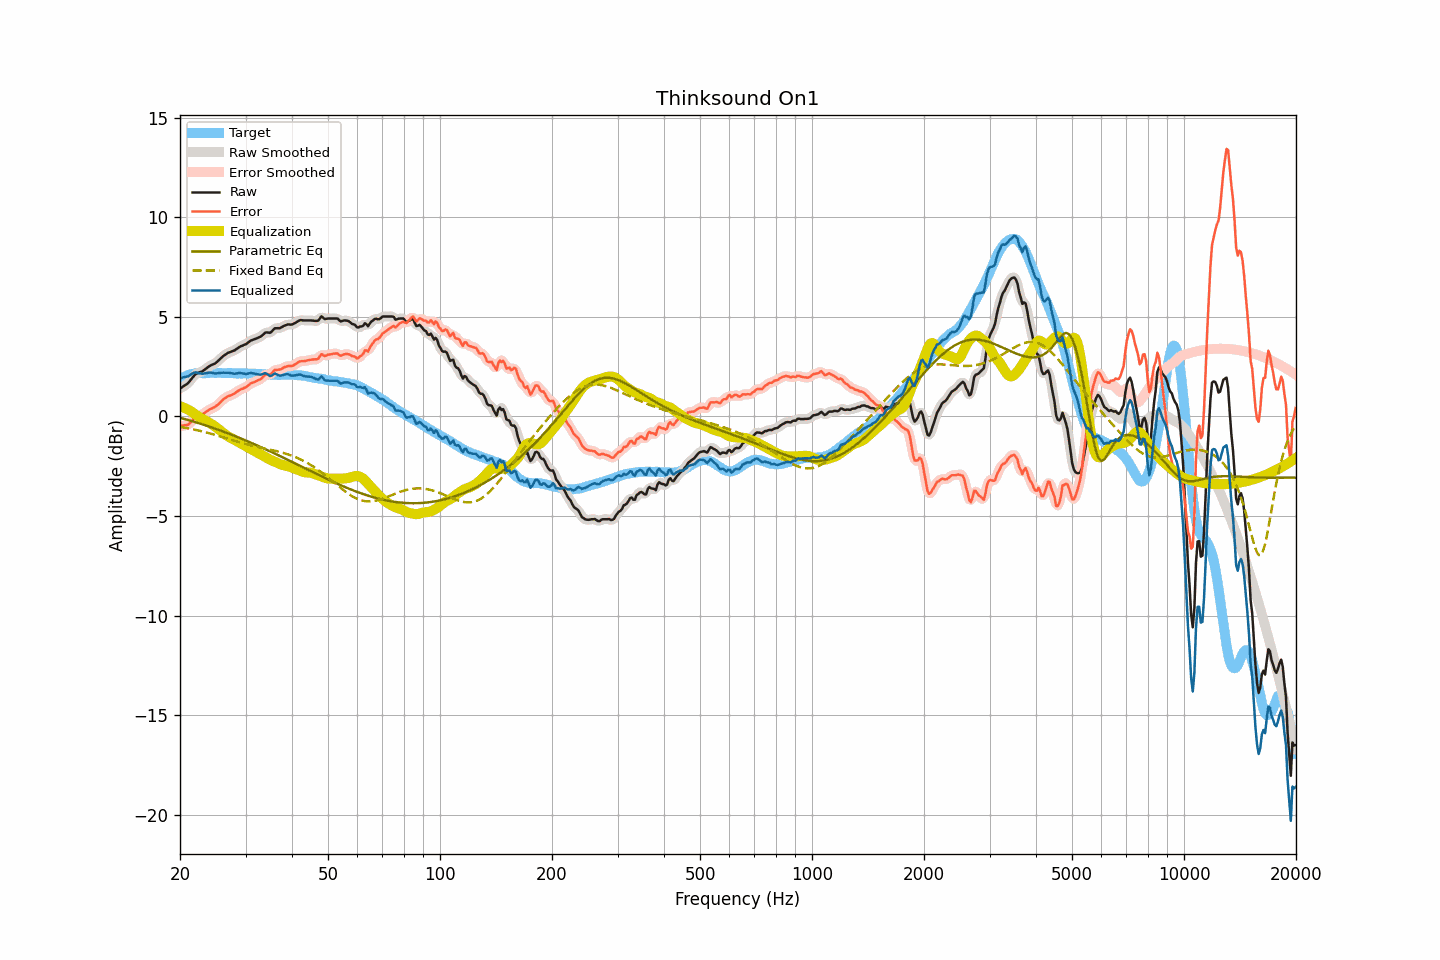

The table this chart was drawn from, first rows:
frequency, raw, smoothed, error, error_smoothed, equalization, parametric_eq, fixed_band_eq, equalized_raw, equalized_smoothed, target
20.00, 1.40, 1.40, -0.47, -0.46, 0.51, -0.07, -0.52, 1.91, 1.92, 1.87
20.20, 1.45, 1.45, -0.47, -0.47, 0.49, -0.09, -0.54, 1.94, 1.93, 1.92
20.40, 1.51, 1.50, -0.46, -0.46, 0.45, -0.11, -0.55, 1.96, 1.95, 1.97
20.61, 1.56, 1.55, -0.44, -0.45, 0.42, -0.13, -0.56, 1.98, 1.97, 2.00
20.81, 1.61, 1.61, -0.44, -0.43, 0.38, -0.15, -0.58, 1.99, 1.99, 2.05
21.02, 1.67, 1.68, -0.42, -0.40, 0.34, -0.18, -0.59, 2.01, 2.02, 2.08
21.23, 1.77, 1.77, -0.33, -0.34, 0.30, -0.20, -0.61, 2.07, 2.07, 2.10
21.44, 1.87, 1.87, -0.25, -0.26, 0.25, -0.22, -0.63, 2.12, 2.12, 2.12
21.66, 1.97, 1.97, -0.18, -0.17, 0.19, -0.25, -0.64, 2.16, 2.17, 2.14
21.87, 2.07, 2.06, -0.08, -0.10, 0.13, -0.27, -0.66, 2.20, 2.19, 2.15
22.09, 2.14, 2.13, -0.03, -0.04, 0.07, -0.30, -0.68, 2.21, 2.20, 2.17
22.31, 2.17, 2.18, -0.01, -0.00, 0.02, -0.32, -0.70, 2.19, 2.20, 2.18
22.54, 2.21, 2.21, 0.03, 0.03, -0.03, -0.35, -0.72, 2.17, 2.17, 2.18
22.76, 2.24, 2.24, 0.06, 0.06, -0.08, -0.37, -0.74, 2.16, 2.15, 2.18
22.99, 2.27, 2.28, 0.10, 0.11, -0.13, -0.40, -0.76, 2.14, 2.15, 2.17
23.22, 2.33, 2.33, 0.16, 0.16, -0.17, -0.42, -0.78, 2.16, 2.16, 2.17
23.45, 2.39, 2.39, 0.22, 0.22, -0.22, -0.45, -0.80, 2.17, 2.17, 2.17
23.69, 2.45, 2.45, 0.27, 0.28, -0.26, -0.48, -0.82, 2.19, 2.19, 2.18
23.92, 2.51, 2.51, 0.33, 0.33, -0.31, -0.50, -0.84, 2.20, 2.20, 2.18
24.16, 2.56, 2.56, 0.37, 0.37, -0.36, -0.53, -0.86, 2.20, 2.20, 2.19
24.40, 2.60, 2.59, 0.41, 0.41, -0.41, -0.56, -0.88, 2.19, 2.19, 2.19
24.65, 2.63, 2.63, 0.45, 0.45, -0.46, -0.59, -0.91, 2.17, 2.17, 2.18
24.89, 2.67, 2.68, 0.49, 0.49, -0.51, -0.61, -0.93, 2.16, 2.16, 2.18
25.14, 2.74, 2.74, 0.56, 0.55, -0.57, -0.64, -0.95, 2.17, 2.16, 2.18
25.39, 2.81, 2.81, 0.62, 0.62, -0.64, -0.67, -0.98, 2.17, 2.17, 2.19
25.65, 2.89, 2.89, 0.70, 0.71, -0.71, -0.70, -1.00, 2.18, 2.19, 2.19
25.91, 2.97, 2.96, 0.79, 0.78, -0.77, -0.73, -1.03, 2.19, 2.19, 2.18
26.16, 3.04, 3.03, 0.86, 0.86, -0.84, -0.76, -1.05, 2.20, 2.20, 2.18
26.43, 3.09, 3.10, 0.91, 0.92, -0.90, -0.79, -1.08, 2.19, 2.20, 2.18
26.69, 3.15, 3.15, 0.97, 0.97, -0.95, -0.82, -1.10, 2.19, 2.19, 2.18
26.96, 3.20, 3.19, 1.01, 1.01, -1.00, -0.85, -1.13, 2.19, 2.19, 2.18
27.23, 3.23, 3.23, 1.05, 1.05, -1.05, -0.88, -1.15, 2.18, 2.18, 2.18
27.50, 3.26, 3.26, 1.08, 1.08, -1.09, -0.91, -1.18, 2.17, 2.17, 2.18
27.77, 3.29, 3.29, 1.12, 1.12, -1.14, -0.95, -1.20, 2.15, 2.15, 2.17
28.05, 3.32, 3.33, 1.15, 1.16, -1.18, -0.98, -1.22, 2.14, 2.15, 2.17
28.33, 3.38, 3.38, 1.22, 1.22, -1.22, -1.01, -1.25, 2.16, 2.16, 2.16
28.62, 3.43, 3.43, 1.27, 1.27, -1.26, -1.04, -1.27, 2.17, 2.17, 2.16
28.90, 3.49, 3.48, 1.33, 1.33, -1.31, -1.08, -1.30, 2.18, 2.18, 2.16
29.19, 3.53, 3.53, 1.38, 1.37, -1.35, -1.11, -1.32, 2.18, 2.17, 2.15
29.48, 3.56, 3.56, 1.39, 1.40, -1.40, -1.14, -1.34, 2.16, 2.16, 2.17
29.78, 3.60, 3.60, 1.44, 1.43, -1.45, -1.18, -1.37, 2.15, 2.15, 2.16
30.08, 3.63, 3.64, 1.46, 1.47, -1.50, -1.21, -1.39, 2.13, 2.14, 2.17
30.38, 3.69, 3.69, 1.53, 1.53, -1.54, -1.24, -1.41, 2.15, 2.15, 2.16
30.68, 3.75, 3.75, 1.60, 1.59, -1.59, -1.28, -1.43, 2.16, 2.16, 2.15
30.99, 3.81, 3.80, 1.66, 1.65, -1.63, -1.31, -1.45, 2.18, 2.17, 2.15
31.30, 3.84, 3.84, 1.69, 1.69, -1.67, -1.35, -1.47, 2.17, 2.17, 2.15
31.61, 3.87, 3.87, 1.72, 1.73, -1.71, -1.38, -1.49, 2.15, 2.16, 2.15
31.93, 3.90, 3.90, 1.75, 1.76, -1.76, -1.42, -1.51, 2.14, 2.14, 2.14
32.24, 3.93, 3.93, 1.80, 1.79, -1.81, -1.46, -1.53, 2.12, 2.12, 2.13
32.57, 3.97, 3.96, 1.83, 1.83, -1.86, -1.49, -1.55, 2.11, 2.11, 2.14
32.89, 4.00, 4.01, 1.86, 1.87, -1.90, -1.53, -1.57, 2.10, 2.11, 2.14
33.22, 4.06, 4.07, 1.94, 1.94, -1.94, -1.56, -1.58, 2.12, 2.13, 2.12
33.55, 4.13, 4.13, 2.01, 2.01, -1.98, -1.60, -1.60, 2.15, 2.15, 2.12
33.89, 4.21, 4.19, 2.10, 2.08, -2.03, -1.64, -1.62, 2.18, 2.16, 2.11
34.23, 4.22, 4.21, 2.10, 2.10, -2.08, -1.68, -1.63, 2.14, 2.13, 2.12
34.57, 4.21, 4.21, 2.11, 2.11, -2.13, -1.71, -1.65, 2.08, 2.08, 2.10
34.92, 4.20, 4.22, 2.10, 2.12, -2.17, -1.75, -1.67, 2.03, 2.05, 2.10
35.27, 4.26, 4.27, 2.16, 2.18, -2.21, -1.79, -1.69, 2.05, 2.06, 2.10
35.62, 4.35, 4.34, 2.26, 2.25, -2.24, -1.83, -1.70, 2.11, 2.10, 2.09
35.97, 4.43, 4.40, 2.34, 2.31, -2.27, -1.87, -1.72, 2.16, 2.13, 2.09
... 635 more rows
